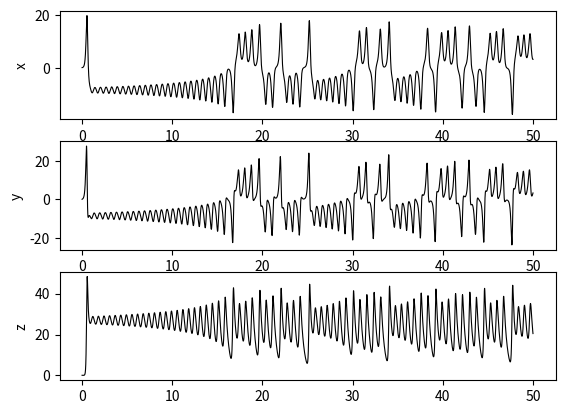

This figure's Python source: (Note: this script raises an exception after producing the figure.)
'''
Joe Taylor (j.taylor@bath.ac.uk)
Department of Physics
University of Bath, UK
May 1st, 2020


Model of the 1963 Lorenz system for use with reservoir computing.

The model is a three-dimensional system of ordinary differential equations 
now known as the Lorenz equations:
    
    dx/dt = sigma * (y - x)
    dy/dt = x * (rho - z) - y
    dz/dt = x * y - beta * z

System parameters p = [sigma, rho, beta] are chosen to be p =[10, 8/3, 28]. 
The system exhibits chaotic behavior for these values.

Values for all three state variables are output by the script.
'''

import numpy as np
import matplotlib.pyplot as plt
from scipy.integrate import odeint

# Define parameters
SIGMA = 10
RHO = 28
BETA = 8/3

# Model duration
T = 50
dt = 0.01

# Generate array of time points, from zero to T
t = np.arange(0,T,dt)

##############################################################################
# Model Equations of Motion
##############################################################################

# Define equations of motion for full system state X = [x,y,z]
# Function reads in system state and returns its derivative
def dXdt(X,t):
    x, y, z = X
    dxdt = SIGMA * (y - x)
    dydt = x * (RHO - z) - y
    dzdt = x * y - BETA * z
    return dxdt, dydt, dzdt


##############################################################################
# Initializing the Lorenz model
##############################################################################

# Initialize state variable values for 
# t=0: X(0) = [x(0),y(0),z(0)]
init = [0.1000,0.1,0.1]

##############################################################################
# Running model: forward-integrating the equations of motion
##############################################################################
        
# Integrate model equations
# Arguments: state derivative, initial neuron state x(0), time point array
X = odeint(dXdt, init, t)

# Define variables to simplify analysis
x = X[:,0]
y = X[:,1]
z = X[:,2]

# Adding Gaussian error to outputs trace (mV)
sigma_obs = 0.0
x_obs = x + np.random.normal(0, sigma_obs, len(x))
y_obs = y + np.random.normal(0, sigma_obs, len(y))
z_obs = z + np.random.normal(0, sigma_obs, len(z))

##############################################################################
# Plotting and saving model output
##############################################################################


# Plotting state variable time series
plt.figure()
plt.subplot(3,1,1)
plt.ylabel("x")
plt.plot(t,x_obs,'k',linewidth=0.8)
plt.subplot(3,1,2)
plt.ylabel("y")
plt.plot(t,y_obs,'k',linewidth=0.8)  
plt.subplot(3,1,3)
plt.ylabel("z")
plt.plot(t,z_obs,'k',linewidth=0.8)  
plt.show()

# Plotting 3D system trajectory
fig = plt.figure()
ax = fig.gca(projection='3d')
ax.plot(x,y,z, 'b', linewidth=0.8)
ax.set_xlabel('x')
ax.set_ylabel('y')
ax.set_zlabel('z')
plt.show()

# Save time series data 
f = open('output/x_data.csv', 'w')
for i in range(int(len(x_obs))):
    f.write('%f \n' % x_obs[i])
f.close()

f = open('output/y_data.csv', 'w')
for i in range(int(len(y_obs))):
    f.write('%f \n' % y_obs[i])
f.close()

f = open('output/z_data.csv', 'w')
for i in range(int(len(z_obs))):
    f.write('%f\n'% z_obs[i])
f.close()

f = open('output/xyz_data.csv', 'w')
for i in range(int(len(z_obs))):
    f.write('%f\t%f\t%f\n' % (x_obs[i],y_obs[i],z_obs[i]))
f.close()
